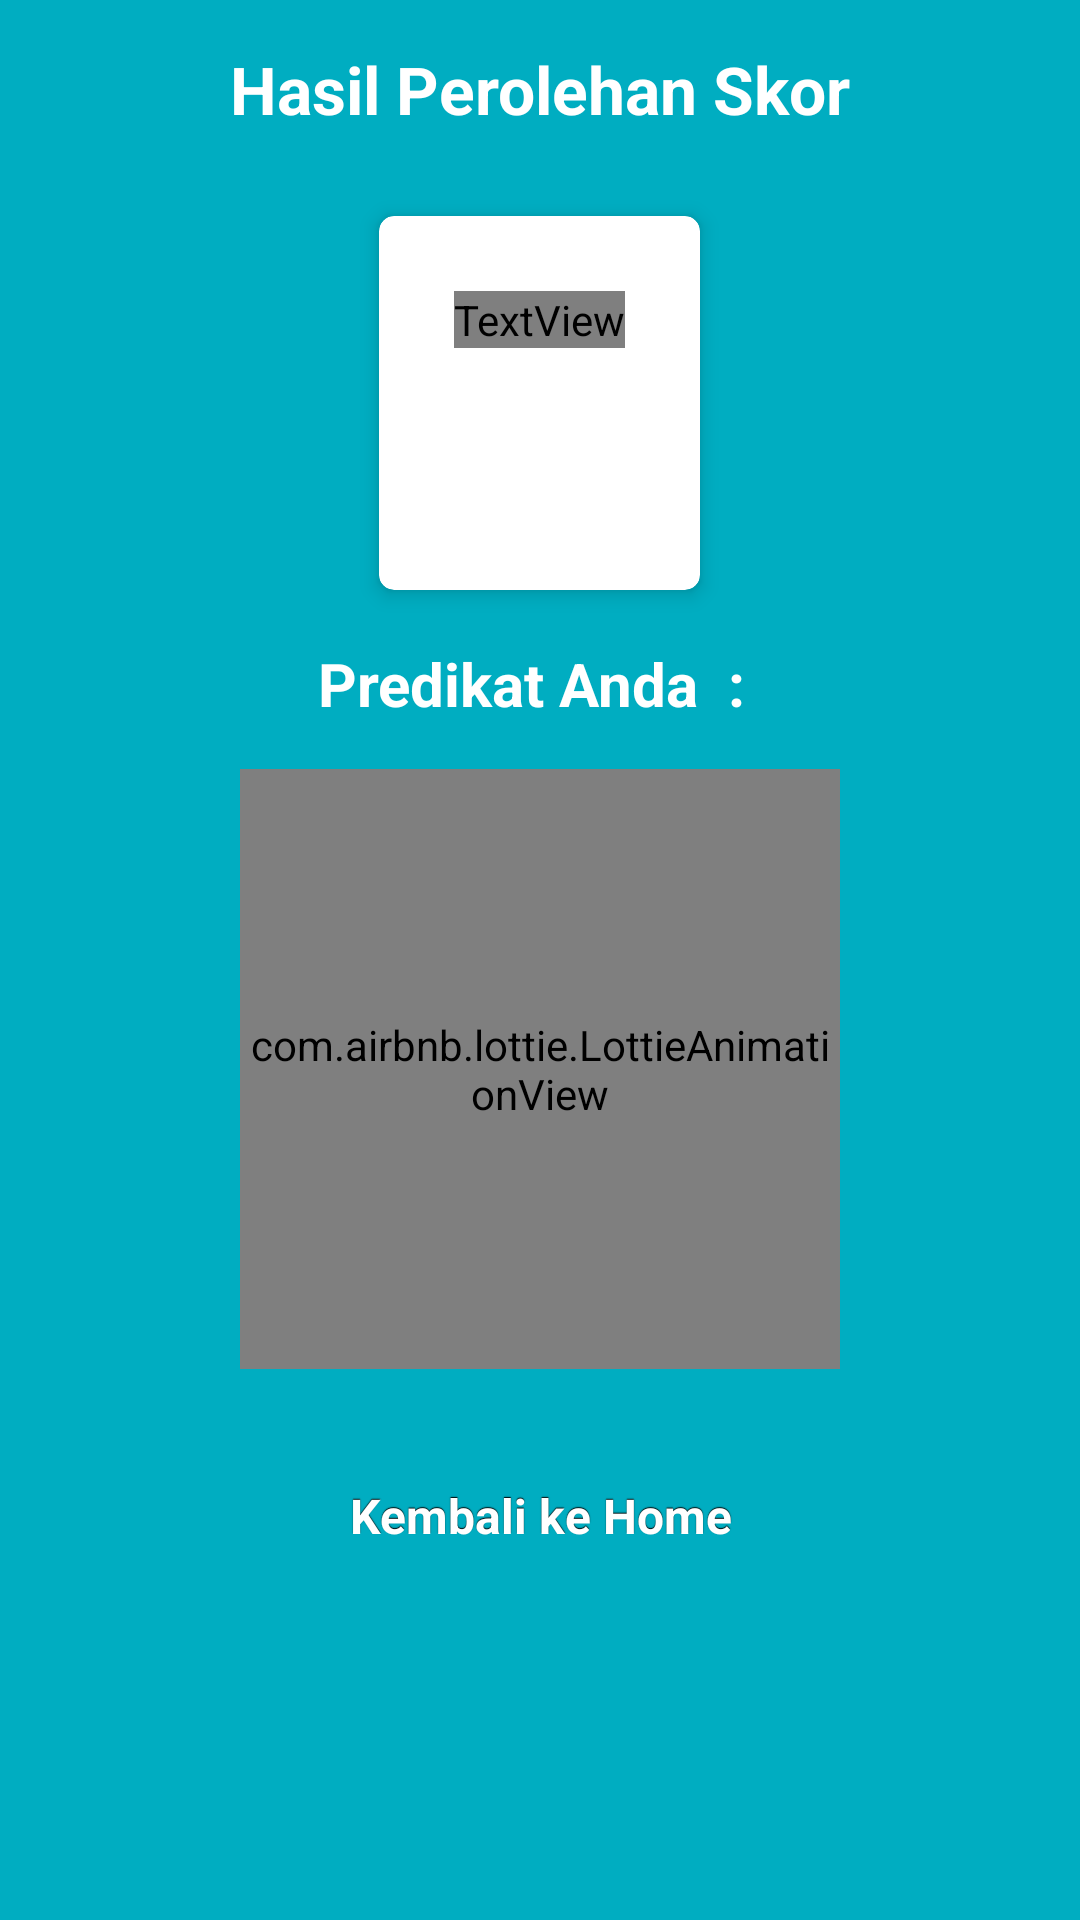

Layout XML and referenced resources for this Android screen:
<!-- AndroidManifest.xml: activity theme Theme.MaterialComponents.NoActionBar -->
<!-- res/layout/activity_result.xml -->
<?xml version="1.0" encoding="utf-8"?>
<RelativeLayout xmlns:android="http://schemas.android.com/apk/res/android"
    xmlns:app="http://schemas.android.com/apk/res-auto"
    xmlns:tools="http://schemas.android.com/tools"
    android:layout_width="match_parent"
    xmlns:card_view="http://schemas.android.com/apk/res-auto"
    android:layout_height="match_parent"
    android:background="#00ADC1"
    tools:context=".activity.ResultActivity">

    <TextView
        android:id="@+id/txtJudul"
        android:layout_width="wrap_content"
        android:layout_height="wrap_content"
        android:layout_centerHorizontal="true"
        android:layout_marginTop="15dp"
        android:text="Hasil Perolehan Skor"
        android:textColor="#FFFF"
        android:textSize="22sp"
        android:textStyle="bold" />


    <androidx.cardview.widget.CardView
        android:layout_width="wrap_content"
        android:layout_height="140dp"
        android:layout_below="@+id/txtJudul"
        android:layout_marginStart="3dp"
        android:layout_marginEnd="3dp"
        android:focusable="true"
        android:layout_centerHorizontal="true"
        android:foreground="?android:attr/selectableItemBackground"
        card_view:cardBackgroundColor="@color/white"
        card_view:cardCornerRadius="5dp"
        card_view:cardElevation="4dp"
        android:layout_marginTop="20dp"
        android:clickable="true"
        android:id="@+id/cvSkor"
        card_view:cardUseCompatPadding="true">

        <RelativeLayout
            android:layout_width="wrap_content"
            android:orientation="vertical"
            android:padding="25dp"
            android:layout_height="match_parent">

            <TextView
                android:id="@+id/tvSkor"
                android:layout_width="wrap_content"
                android:layout_height="wrap_content"
                android:text="Skor"
                android:textColor="@color/grey_800"
                android:textSize="54sp"
                android:textStyle="bold" />


        </RelativeLayout>

    </androidx.cardview.widget.CardView>

    <LinearLayout
        android:layout_width="wrap_content"
        android:layout_height="wrap_content"
        android:layout_below="@+id/cvSkor"
        android:orientation="horizontal"
        android:layout_marginTop="10dp"
        android:layout_centerHorizontal="true"
        android:id="@+id/lineKoin"
        >

        <TextView
            android:layout_width="wrap_content"
            android:layout_height="wrap_content"
            android:text="Predikat Anda  : "
            android:id="@+id/tvPredikat"
            android:textSize="20sp"
            android:textColor="#FFFF"
            android:textStyle="bold"/>


    </LinearLayout>


    <com.airbnb.lottie.LottieAnimationView
        android:id="@+id/avNice"
        android:layout_width="200dp"
        android:layout_height="200dp"
        android:layout_below="@+id/lineKoin"
        android:layout_centerHorizontal="true"
        android:layout_marginStart="15dp"
        android:layout_marginTop="15dp"
        android:layout_marginEnd="15dp"
        android:layout_marginBottom="15dp"
        app:lottie_autoPlay="true"
        app:lottie_loop="true"
        app:lottie_rawRes="@raw/result" />


    <Button
        android:id="@+id/btnKeHome"
        style="@style/buttonGame"
        android:layout_width="250dp"
        android:layout_height="wrap_content"
        android:layout_below="@+id/avNice"
        android:layout_centerHorizontal="true"
        android:layout_marginTop="10dp"
        android:text="Kembali ke Home" />

</RelativeLayout>
<!-- resources referenced by this layout -->
<resources>
  <style name="buttonGame" parent="@android:style/Widget.Button">
          <item name="android:gravity">center_vertical|center_horizontal</item>
          <item name="android:textColor">#FFFFFFFF</item>
          <item name="android:shadowColor">#FF000000</item>
          <item name="android:shadowDx">0</item>
          <item name="android:shadowDy">-1</item>
          <item name="android:shadowRadius">0.2</item>
          <item name="android:textSize">16dip</item>
          <item name="android:textStyle">bold</item>
          <item name="android:background">@drawable/button_ingame</item>
          <item name="android:focusable">true</item>
          <item name="android:clickable">true</item>
      </style>
  <style name="Theme.MaterialComponents.NoActionBar">
          <item name="windowActionBar">false</item>
          <item name="windowNoTitle">true</item>
      </style>
  <!-- not gathered from this repository: default colours our renderer supplied (Android Studio template values) -->
  <color name="white">#FFFFFFFF</color>
</resources>
